Run: headless pygame with SDL's dummy video driver; simulated clock (each Clock.tick advances the game by its frame time, no real sleeping); random seed 0; keys injected as events and as key.get_pressed() state; mouse plan: one left click at the window centre at the start of phase 2, then a move to the lower-right quarter at the start of phase 3.
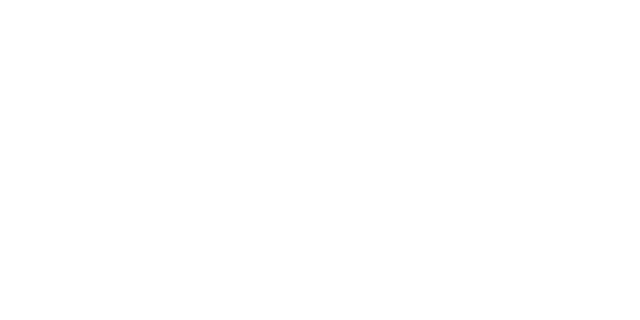
Frame 1 of 4 · flips 1–60 · no input
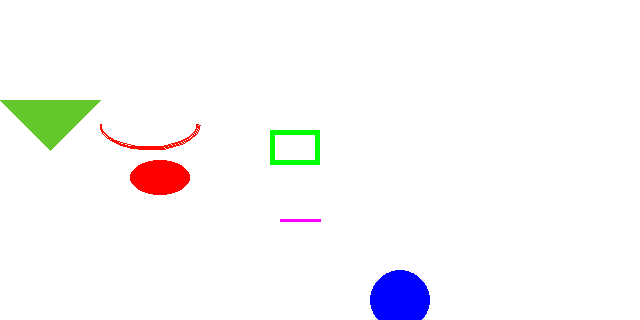
Frame 2 of 4 · flips 61–180 · clicked the window centre · tapped SPACE, RETURN · held RIGHT (→), D
Frame 3 of 4 · flips 181–300 · moved the mouse to the lower-right quarter · held DOWN (↓), S · screen unchanged from frame 2, image omitted
Frame 4 of 4 · flips 301–420 · held LEFT (←), A, UP (↑), W · screen unchanged from frame 3, image omitted

The pygame program that drew these frames:

import pygame
import sys
import math

pygame.init()
WHITE = (255, 255, 255)
width = 640
height = 320
screen = pygame.display.set_mode((width, height))

pygame.display.set_caption("My First Game")
background = pygame.Surface((width, height))
background.fill((WHITE))

act = False

while True:
    for event in pygame.event.get():
        if event.type == pygame.QUIT:
            sys.exit()
        if event.type == pygame.MOUSEBUTTONDOWN:
            act = not (act)

    if act:
        pygame.draw.circle(background, (0, 0, 255), (400, 300), 30, 0)
        pygame.draw.rect(background, (0, 255, 0), [270, 130, 50, 35], 5)
        pygame.draw.ellipse(background, (255, 0, 0), [130, 160, 60, 35], 35)
        pygame.draw.line(background, (255, 0, 255), (280, 220), (320, 220), 3)
        pygame.draw.polygon(background, (100, 200, 45),
                            [[100, 100], [0, 100], [50, 150]], 0)
        pygame.draw.arc(background, (255, 10, 0), [100, 100, 100, 50],
                        math.radians(180), math.radians(0), 2)
    else:
        background.fill(WHITE)
    screen.blit(background, (0, 0))
    pygame.display.update()
